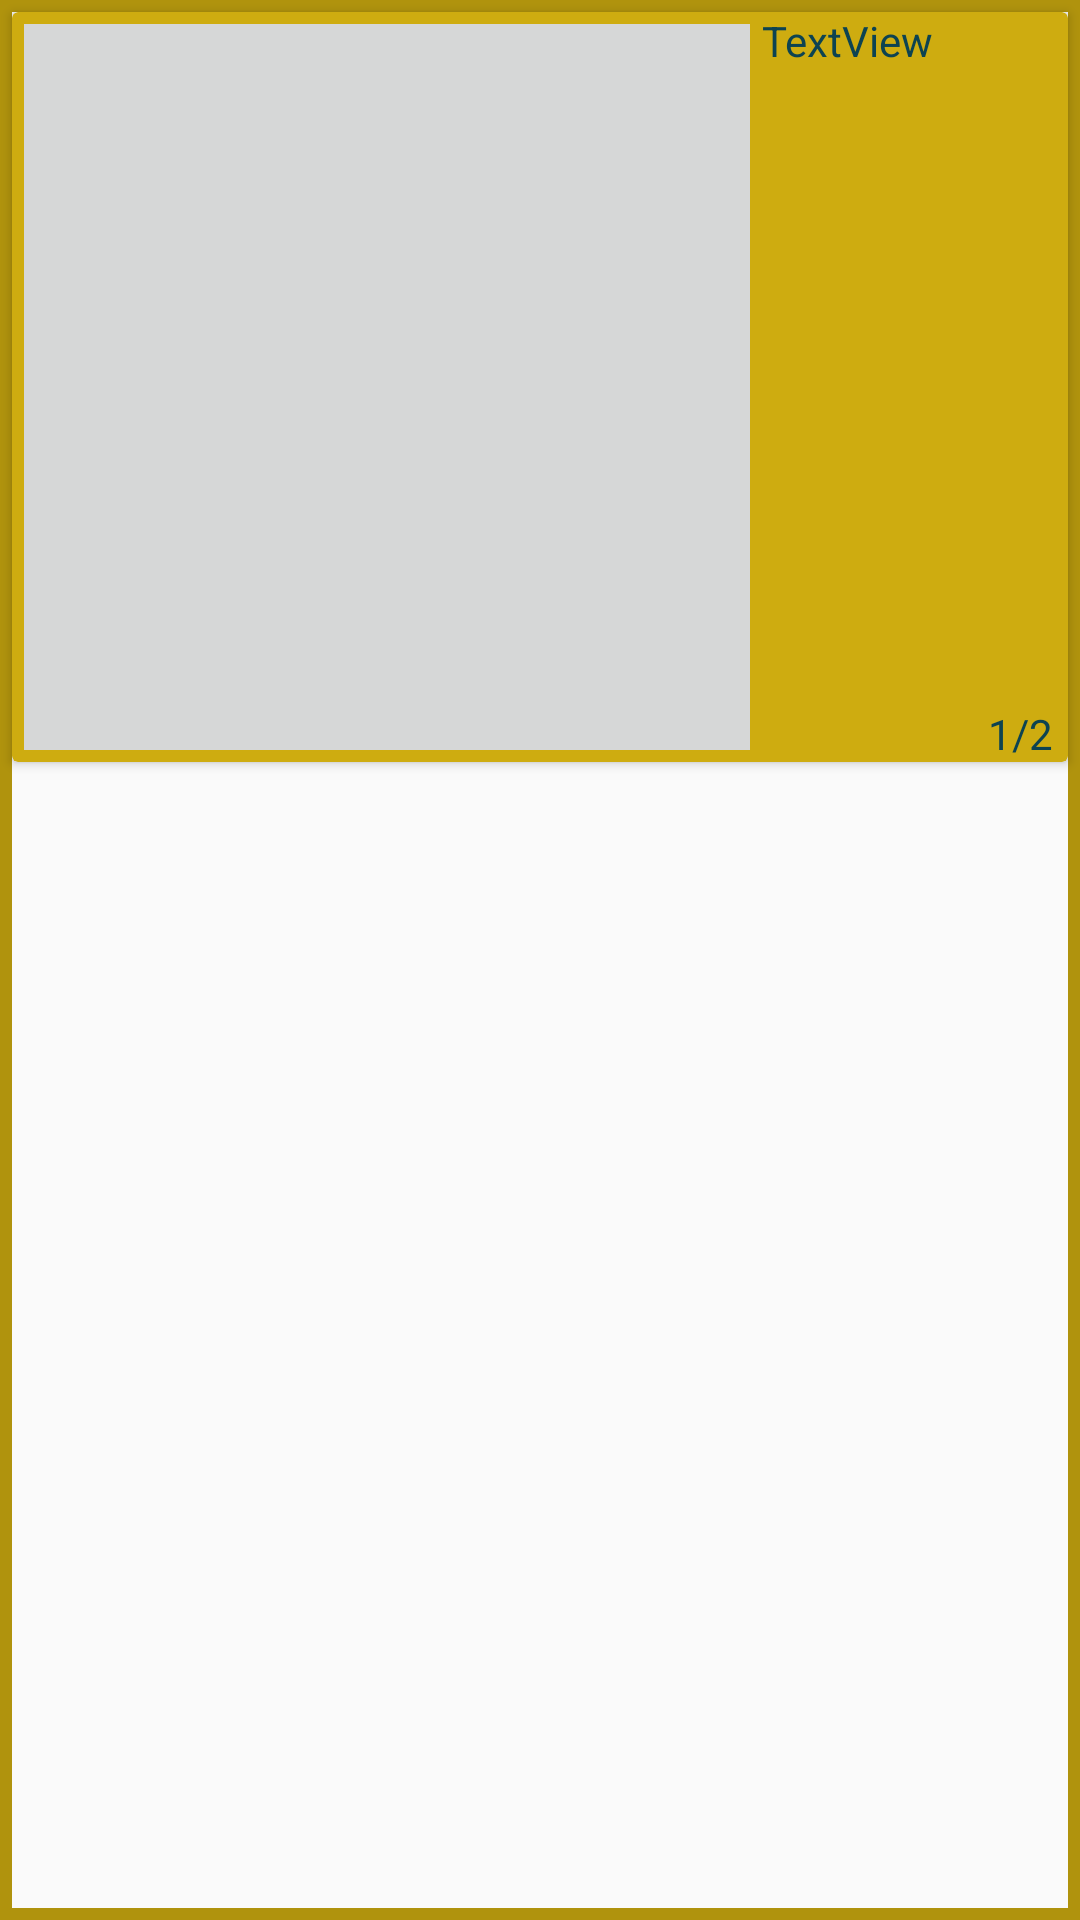

The Android layout XML behind this screen, and the referenced resources:
<!-- AndroidManifest.xml: application theme AppTheme -->
<!-- res/layout/trailer_item.xml -->
<?xml version="1.0" encoding="utf-8"?>
<LinearLayout xmlns:android="http://schemas.android.com/apk/res/android"
    xmlns:app="http://schemas.android.com/apk/res-auto"
    xmlns:tools="http://schemas.android.com/tools"
    android:id="@+id/trailers_layout"
    android:orientation="horizontal" android:layout_width="wrap_content"
    android:layout_height="wrap_content"
    android:background="@drawable/detail_border"
    >

    <android.support.v7.widget.CardView
        android:layout_width="match_parent"
        android:layout_height="wrap_content"
        android:layout_margin="4dp"
        android:background="@drawable/image_border"
        app:cardBackgroundColor="@color/colorYellow"
        >
        <RelativeLayout
            android:layout_width="match_parent"
            android:layout_height="wrap_content">

        <ImageView
            android:id="@+id/iv_trailer_Thumbnail"
            android:layout_width="250dp"
            android:layout_height="wrap_content"
            android:adjustViewBounds="true"
            android:padding="4dp"
            android:layout_alignParentLeft="true"
            android:layout_alignParentTop="true"
            app:srcCompat="?attr/colorButtonNormal" />

        <TextView
            android:id="@+id/tv_trailer_title"
            android:layout_width="100dp"
            android:layout_height="wrap_content"
            android:layout_weight="1"
            android:layout_toRightOf="@+id/iv_trailer_Thumbnail"
            android:layout_alignParentTop="true"
            android:text="TextView"
            android:textColor="@color/colorTeal"/>


            <TextView
                android:id="@+id/tv_trailer_number"
                android:layout_width="47dp"
                android:layout_height="26dp"
                android:layout_alignBottom="@+id/iv_trailer_Thumbnail"
                android:layout_below="@id/tv_trailer_title"
                android:layout_marginLeft="75dp"
                android:layout_marginRight="5dp"
                android:layout_marginTop="10dp"
                android:layout_toRightOf="@+id/iv_trailer_Thumbnail"
                android:gravity="bottom|right"
                android:text="1/2"
                android:textColor="@color/colorTeal" />
        </RelativeLayout>

    </android.support.v7.widget.CardView>


</LinearLayout>
<!-- resources referenced by this layout -->
<resources>
  <color name="colorTeal">#0d4351</color>
  <color name="colorYellow">#ceac10</color>
  <!-- drawable detail_border (drawable) -->
  <?xml version="1.0" encoding="utf-8"?>
  <shape xmlns:android="http://schemas.android.com/apk/res/android">
      <stroke
          android:width="4dp"
          android:color="@color/darkYellow" />
  </shape>
  <style name="AppTheme" parent="Theme.AppCompat.Light.DarkActionBar">
          
          <item name="colorPrimary">@color/colorGreen</item>
          <item name="colorPrimaryDark">@color/colorBlue</item>
          <item name="colorAccent">@color/colorYellow</item>
          <item name="android:textColorPrimary">@color/colorYellow</item>
          <item name="android:textColor">@color/colorYellow</item>
          <item name="android:itemBackground">@color/colorGreen</item>
          <item name="actionMenuTextColor">@color/colorYellow</item>
  
      </style>
  <color name="darkYellow">#b0930d</color>
  <color name="colorGreen">#135e65</color>
  <color name="colorBlue">#328bba</color>
</resources>
